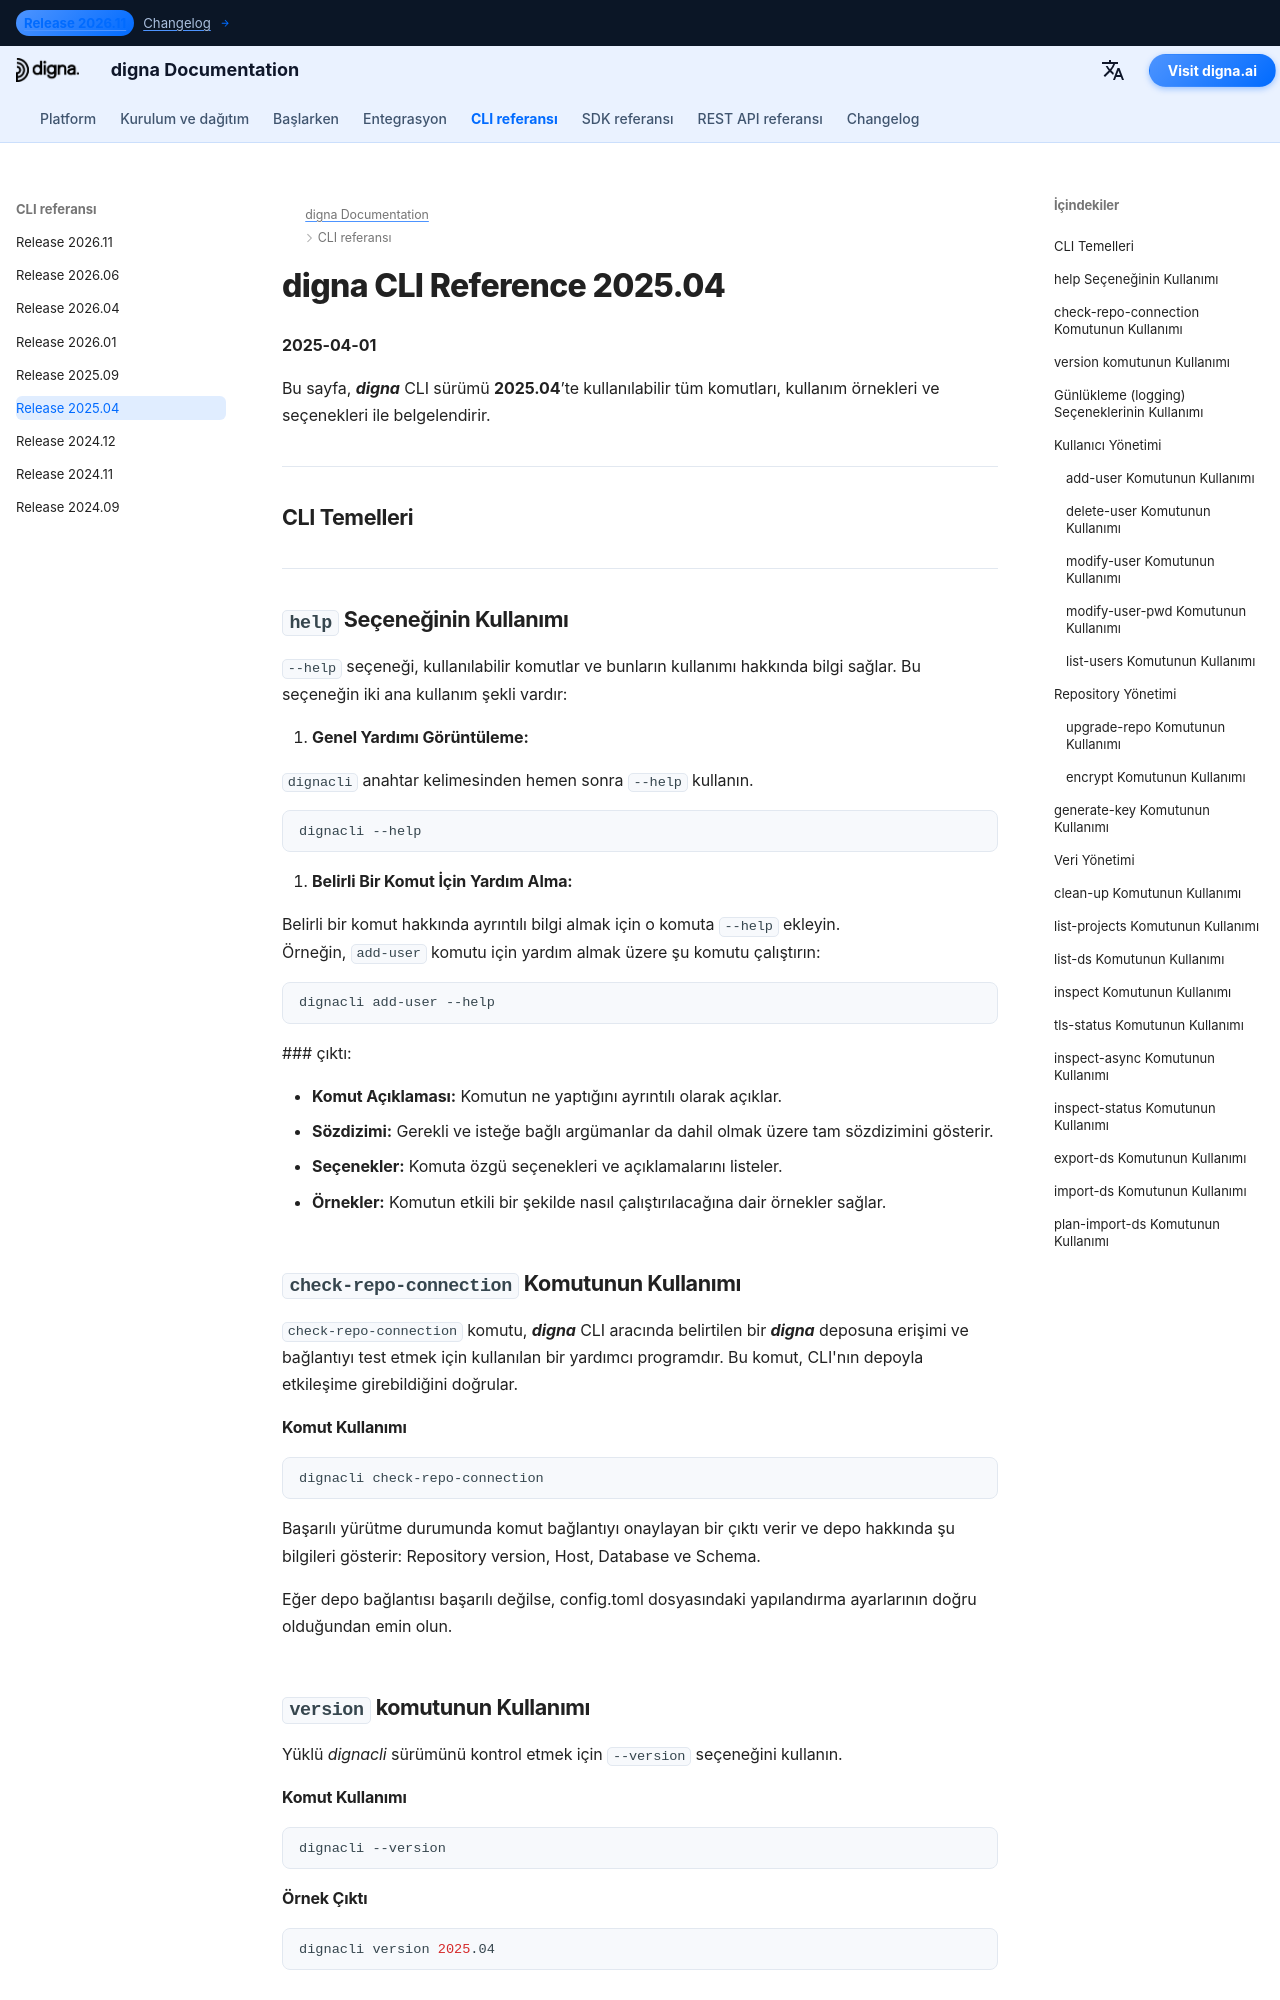

repository: dignaai/digna-docs · page: tr/cli/Command_Line_Interface_202504/index.html · generator: mkdocs

---
title: digna CLI Reference 2025.04 – Commands & Examples | digna Documentation
description: Complete reference for digna CLI release 2025.04. Learn how to manage users, repositories, and data with commands such as add-user, check-repo-connection, upgrade-repo, inspect, and more.
image: /assets/logo_square.png
---

# digna CLI Reference 2025.04
**2025-04-01**

Bu sayfa, ***digna*** CLI sürümü **2025.04**’te kullanılabilir tüm komutları, kullanım örnekleri ve seçenekleri ile belgelendirir.

---

## CLI Temelleri

---

## `help` Seçeneğinin Kullanımı

`--help` seçeneği, kullanılabilir komutlar ve bunların kullanımı hakkında bilgi sağlar. Bu seçeneğin iki ana kullanım şekli vardır:

1. **Genel Yardımı Görüntüleme:**
   
   `dignacli` anahtar kelimesinden hemen sonra `--help` kullanın.  
   ```bash
   dignacli --help
   ```

2. **Belirli Bir Komut İçin Yardım Alma:**  
  
   Belirli bir komut hakkında ayrıntılı bilgi almak için o komuta `--help` ekleyin.  
   Örneğin, `add-user` komutu için yardım almak üzere şu komutu çalıştırın:
   ```bash
   dignacli add-user --help
   ```

   ### çıktı:
      
   - **Komut Açıklaması:** Komutun ne yaptığını ayrıntılı olarak açıklar.  
   - **Sözdizimi:** Gerekli ve isteğe bağlı argümanlar da dahil olmak üzere tam sözdizimini gösterir.  
   - **Seçenekler:** Komuta özgü seçenekleri ve açıklamalarını listeler.  
   - **Örnekler:** Komutun etkili bir şekilde nasıl çalıştırılacağına dair örnekler sağlar.

  
## `check-repo-connection` Komutunun Kullanımı

`check-repo-connection` komutu, ***digna*** CLI aracında belirtilen bir ***digna*** deposuna erişimi ve bağlantıyı test etmek için kullanılan bir yardımcı programdır. Bu komut, CLI'nın depoyla etkileşime girebildiğini doğrular.
      
#### Komut Kullanımı
```bash
dignacli check-repo-connection
```

Başarılı yürütme durumunda komut bağlantıyı onaylayan bir çıktı verir ve depo hakkında şu bilgileri gösterir: Repository version, Host, Database ve Schema.  
  
Eğer depo bağlantısı başarılı değilse, config.toml dosyasındaki yapılandırma ayarlarının doğru olduğundan emin olun.

## `version` komutunun Kullanımı

Yüklü *dignacli* sürümünü kontrol etmek için `--version` seçeneğini kullanın.  
  
#### Komut Kullanımı
```bash
dignacli --version
```
  
#### Örnek Çıktı
```bash
dignacli version 2025.04
```
